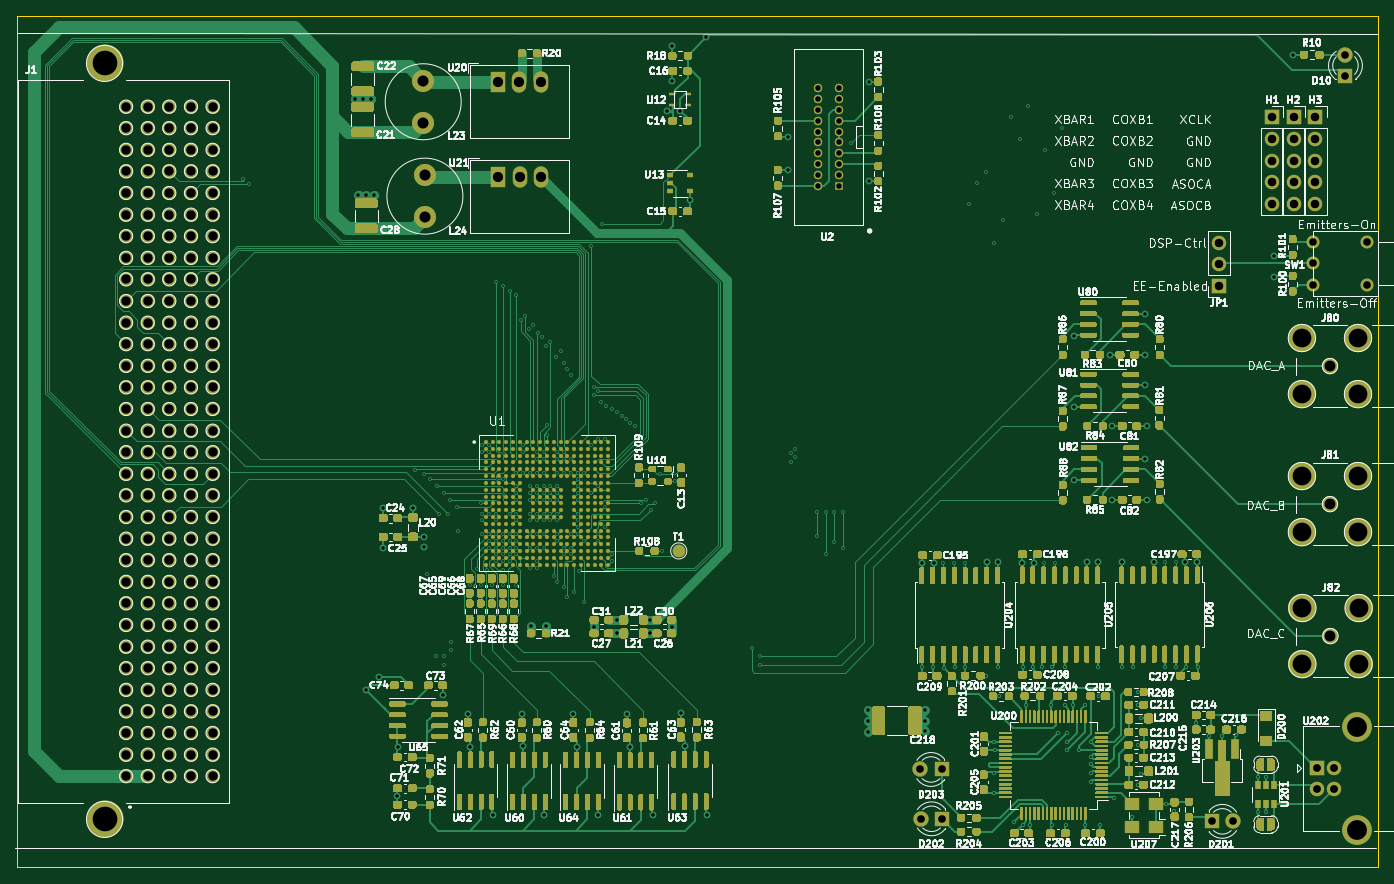
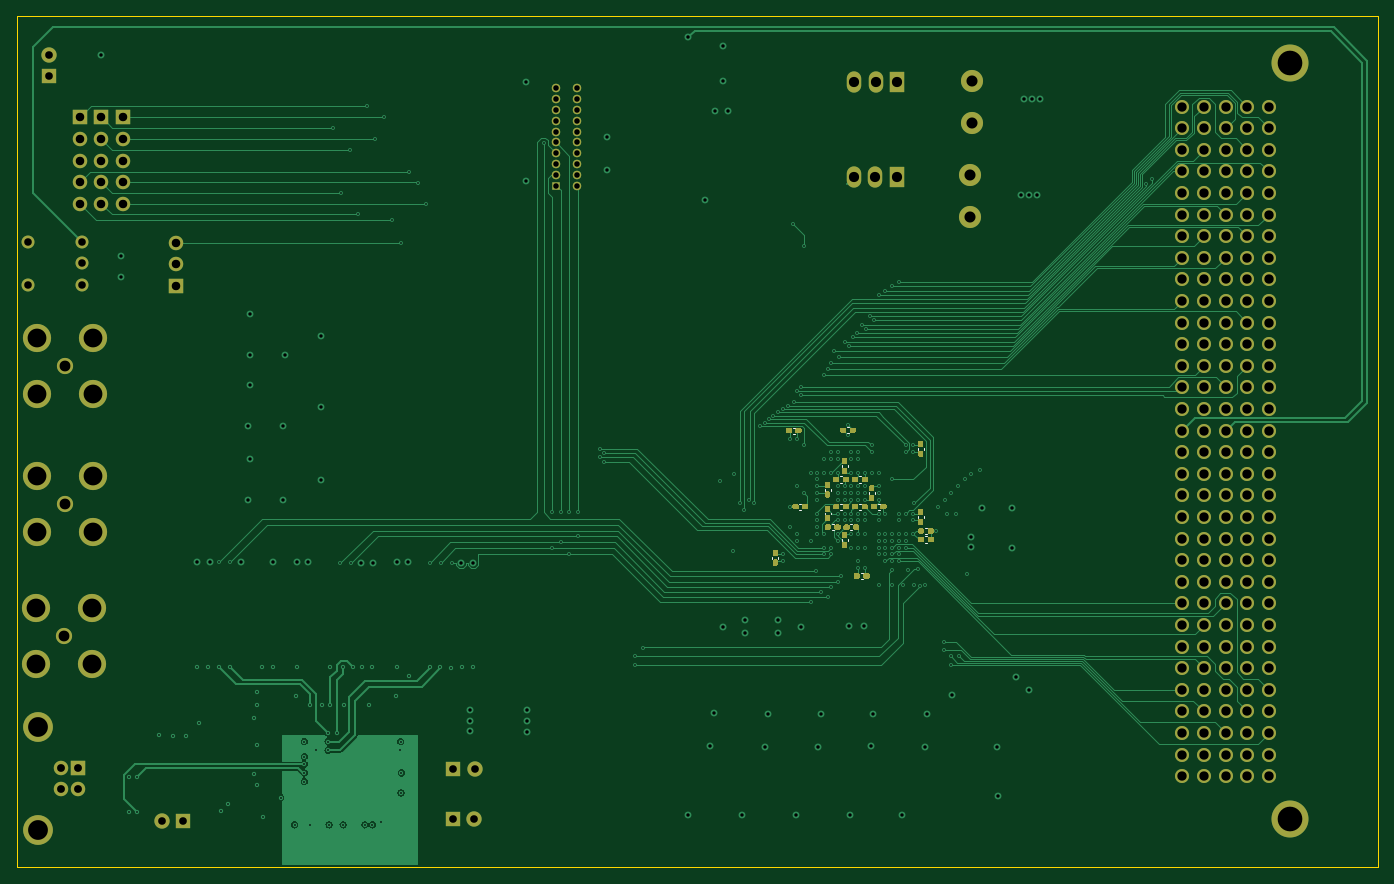
Circuit board: 10 layer files. Board 160.0 x 100.0 mm.
- bottom_copper: MC-DSP-B_Cu.gbl (85846 bytes)
- bottom_mask: MC-DSP-B_Mask.gbs (21358 bytes)
- paste: MC-DSP-B_Paste.gbp (14689 bytes)
- bottom_silk: MC-DSP-B_SilkS.gbo (2618 bytes)
- outline: MC-DSP-Edge_Cuts.gm1 (733 bytes)
- top_copper: MC-DSP-F_Cu.gtl (249893 bytes)
- top_mask: MC-DSP-F_Mask.gts (153543 bytes)
- paste: MC-DSP-F_Paste.gtp (142337 bytes)
- top_silk: MC-DSP-F_SilkS.gto (241726 bytes)
- drill: MC-DSP-PTH.drl (8918 bytes)

=== bottom_copper: MC-DSP-B_Cu.gbl (85846 bytes, source omitted) ===
=== bottom_mask: MC-DSP-B_Mask.gbs (21358 bytes, source omitted) ===
=== paste: MC-DSP-B_Paste.gbp (14689 bytes, source omitted) ===
=== bottom_silk: MC-DSP-B_SilkS.gbo ===
G04 #@! TF.GenerationSoftware,KiCad,Pcbnew,(5.1.9)-1*
G04 #@! TF.CreationDate,2022-04-01T17:50:07-04:00*
G04 #@! TF.ProjectId,MC-DSP,4d432d44-5350-42e6-9b69-6361645f7063,rev?*
G04 #@! TF.SameCoordinates,Original*
G04 #@! TF.FileFunction,Legend,Bot*
G04 #@! TF.FilePolarity,Positive*
%FSLAX46Y46*%
G04 Gerber Fmt 4.6, Leading zero omitted, Abs format (unit mm)*
G04 Created by KiCad (PCBNEW (5.1.9)-1) date 2022-04-01 17:50:07*
%MOMM*%
%LPD*%
G01*
G04 APERTURE LIST*
%ADD10C,0.120000*%
G04 APERTURE END LIST*
D10*
X169915835Y-60810000D02*
X169684165Y-60810000D01*
X169915835Y-60090000D02*
X169684165Y-60090000D01*
X171590000Y-75515835D02*
X171590000Y-75284165D01*
X172310000Y-75515835D02*
X172310000Y-75284165D01*
X161684165Y-77190000D02*
X161915835Y-77190000D01*
X161684165Y-77910000D02*
X161915835Y-77910000D01*
X165315835Y-72160000D02*
X165084165Y-72160000D01*
X165315835Y-71440000D02*
X165084165Y-71440000D01*
X163515835Y-60760000D02*
X163284165Y-60760000D01*
X163515835Y-60040000D02*
X163284165Y-60040000D01*
X164160000Y-64484165D02*
X164160000Y-64715835D01*
X163440000Y-64484165D02*
X163440000Y-64715835D01*
X155210000Y-62484165D02*
X155210000Y-62715835D01*
X154490000Y-62484165D02*
X154490000Y-62715835D01*
X160240000Y-67915835D02*
X160240000Y-67684165D01*
X160960000Y-67915835D02*
X160960000Y-67684165D01*
X163115835Y-72160000D02*
X162884165Y-72160000D01*
X163115835Y-71440000D02*
X162884165Y-71440000D01*
X154490000Y-70715835D02*
X154490000Y-70484165D01*
X155210000Y-70715835D02*
X155210000Y-70484165D01*
X162115835Y-69760000D02*
X161884165Y-69760000D01*
X162115835Y-69040000D02*
X161884165Y-69040000D01*
X169115835Y-69760000D02*
X168884165Y-69760000D01*
X169115835Y-69040000D02*
X168884165Y-69040000D01*
X164084165Y-69040000D02*
X164315835Y-69040000D01*
X164084165Y-69760000D02*
X164315835Y-69760000D01*
X154134165Y-71890000D02*
X154365835Y-71890000D01*
X154134165Y-72610000D02*
X154365835Y-72610000D01*
X154134165Y-72890000D02*
X154365835Y-72890000D01*
X154134165Y-73610000D02*
X154365835Y-73610000D01*
X166160000Y-70084165D02*
X166160000Y-70315835D01*
X165440000Y-70084165D02*
X165440000Y-70315835D01*
X161884165Y-65840000D02*
X162115835Y-65840000D01*
X161884165Y-66560000D02*
X162115835Y-66560000D01*
X164084165Y-65840000D02*
X164315835Y-65840000D01*
X164084165Y-66560000D02*
X164315835Y-66560000D01*
X166160000Y-67284165D02*
X166160000Y-67515835D01*
X165440000Y-67284165D02*
X165440000Y-67515835D01*
X159684165Y-69040000D02*
X159915835Y-69040000D01*
X159684165Y-69760000D02*
X159915835Y-69760000D01*
X163440000Y-73415835D02*
X163440000Y-73184165D01*
X164160000Y-73415835D02*
X164160000Y-73184165D01*
M02*

=== outline: MC-DSP-Edge_Cuts.gm1 ===
G04 #@! TF.GenerationSoftware,KiCad,Pcbnew,(5.1.9)-1*
G04 #@! TF.CreationDate,2022-04-01T17:50:07-04:00*
G04 #@! TF.ProjectId,MC-DSP,4d432d44-5350-42e6-9b69-6361645f7063,rev?*
G04 #@! TF.SameCoordinates,Original*
G04 #@! TF.FileFunction,Profile,NP*
%FSLAX46Y46*%
G04 Gerber Fmt 4.6, Leading zero omitted, Abs format (unit mm)*
G04 Created by KiCad (PCBNEW (5.1.9)-1) date 2022-04-01 17:50:07*
%MOMM*%
%LPD*%
G01*
G04 APERTURE LIST*
G04 #@! TA.AperFunction,Profile*
%ADD10C,0.050000*%
G04 #@! TD*
G04 APERTURE END LIST*
D10*
X101092000Y-111760000D02*
X261112000Y-111760000D01*
X101092000Y-11734800D02*
X101092000Y-111760000D01*
X261112000Y-11734800D02*
X101092000Y-11734800D01*
X261112000Y-111760000D02*
X261112000Y-11734800D01*
M02*

=== top_copper: MC-DSP-F_Cu.gtl (249893 bytes, source omitted) ===
=== top_mask: MC-DSP-F_Mask.gts (153543 bytes, source omitted) ===
=== paste: MC-DSP-F_Paste.gtp (142337 bytes, source omitted) ===
=== top_silk: MC-DSP-F_SilkS.gto (241726 bytes, source omitted) ===
=== drill: MC-DSP-PTH.drl (8918 bytes, source omitted) ===
